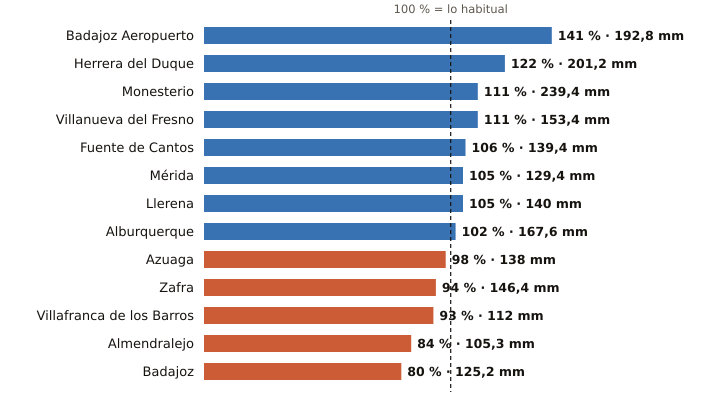

The file beside this chart, header and first rows:
estacion, provincia, indicativo, mm_otono, referencia_mm, pct, periodo_referencia, hasta, hora
Badajoz Aeropuerto, Badajoz, 4452, 192.8, 137.0, 141, 1991-2020, 2026-11-25, 17
Herrera del Duque, Badajoz, 4244X, 201.2, 165.1, 122, 2001-2025, 2026-11-25, 17
Monesterio, Badajoz, 4499X, 239.4, 216.3, 111, 2006-2025, 2026-11-25, 17
Villanueva del Fresno, Badajoz, 4497X, 153.4, 137.7, 111, 2008-2025, 2026-11-25, 17
Fuente de Cantos, Badajoz, 4501X, 139.4, 132.0, 106, 2008-2025, 2026-11-25, 17
Mérida, Badajoz, 4410X, 129.4, 123.4, 105, 1991-2020, 2026-11-25, 17
Llerena, Badajoz, 4386B, 140.0, 133.6, 105, 2009-2025, 2026-11-25, 17
Alburquerque, Badajoz, 4464X, 167.6, 163.8, 102, 2008-2025, 2026-11-25, 17
Azuaga, Badajoz, 5473X, 138.0, 140.9, 98, 2003-2025, 2026-11-25, 17
Zafra, Badajoz, 4427X, 146.4, 155.5, 94, 2003-2025, 2026-11-25, 17
Villafranca de los Barros, Badajoz, 4395X, 112.0, 120.5, 93, 2008-2025, 2026-11-25, 17
Almendralejo, Badajoz, 4436Y, 105.3, 125.6, 84, 2009-2025, 2026-11-25, 17
Badajoz, Badajoz, 4478X, 125.2, 156.6, 80, 2002-2025, 2026-11-25, 16
